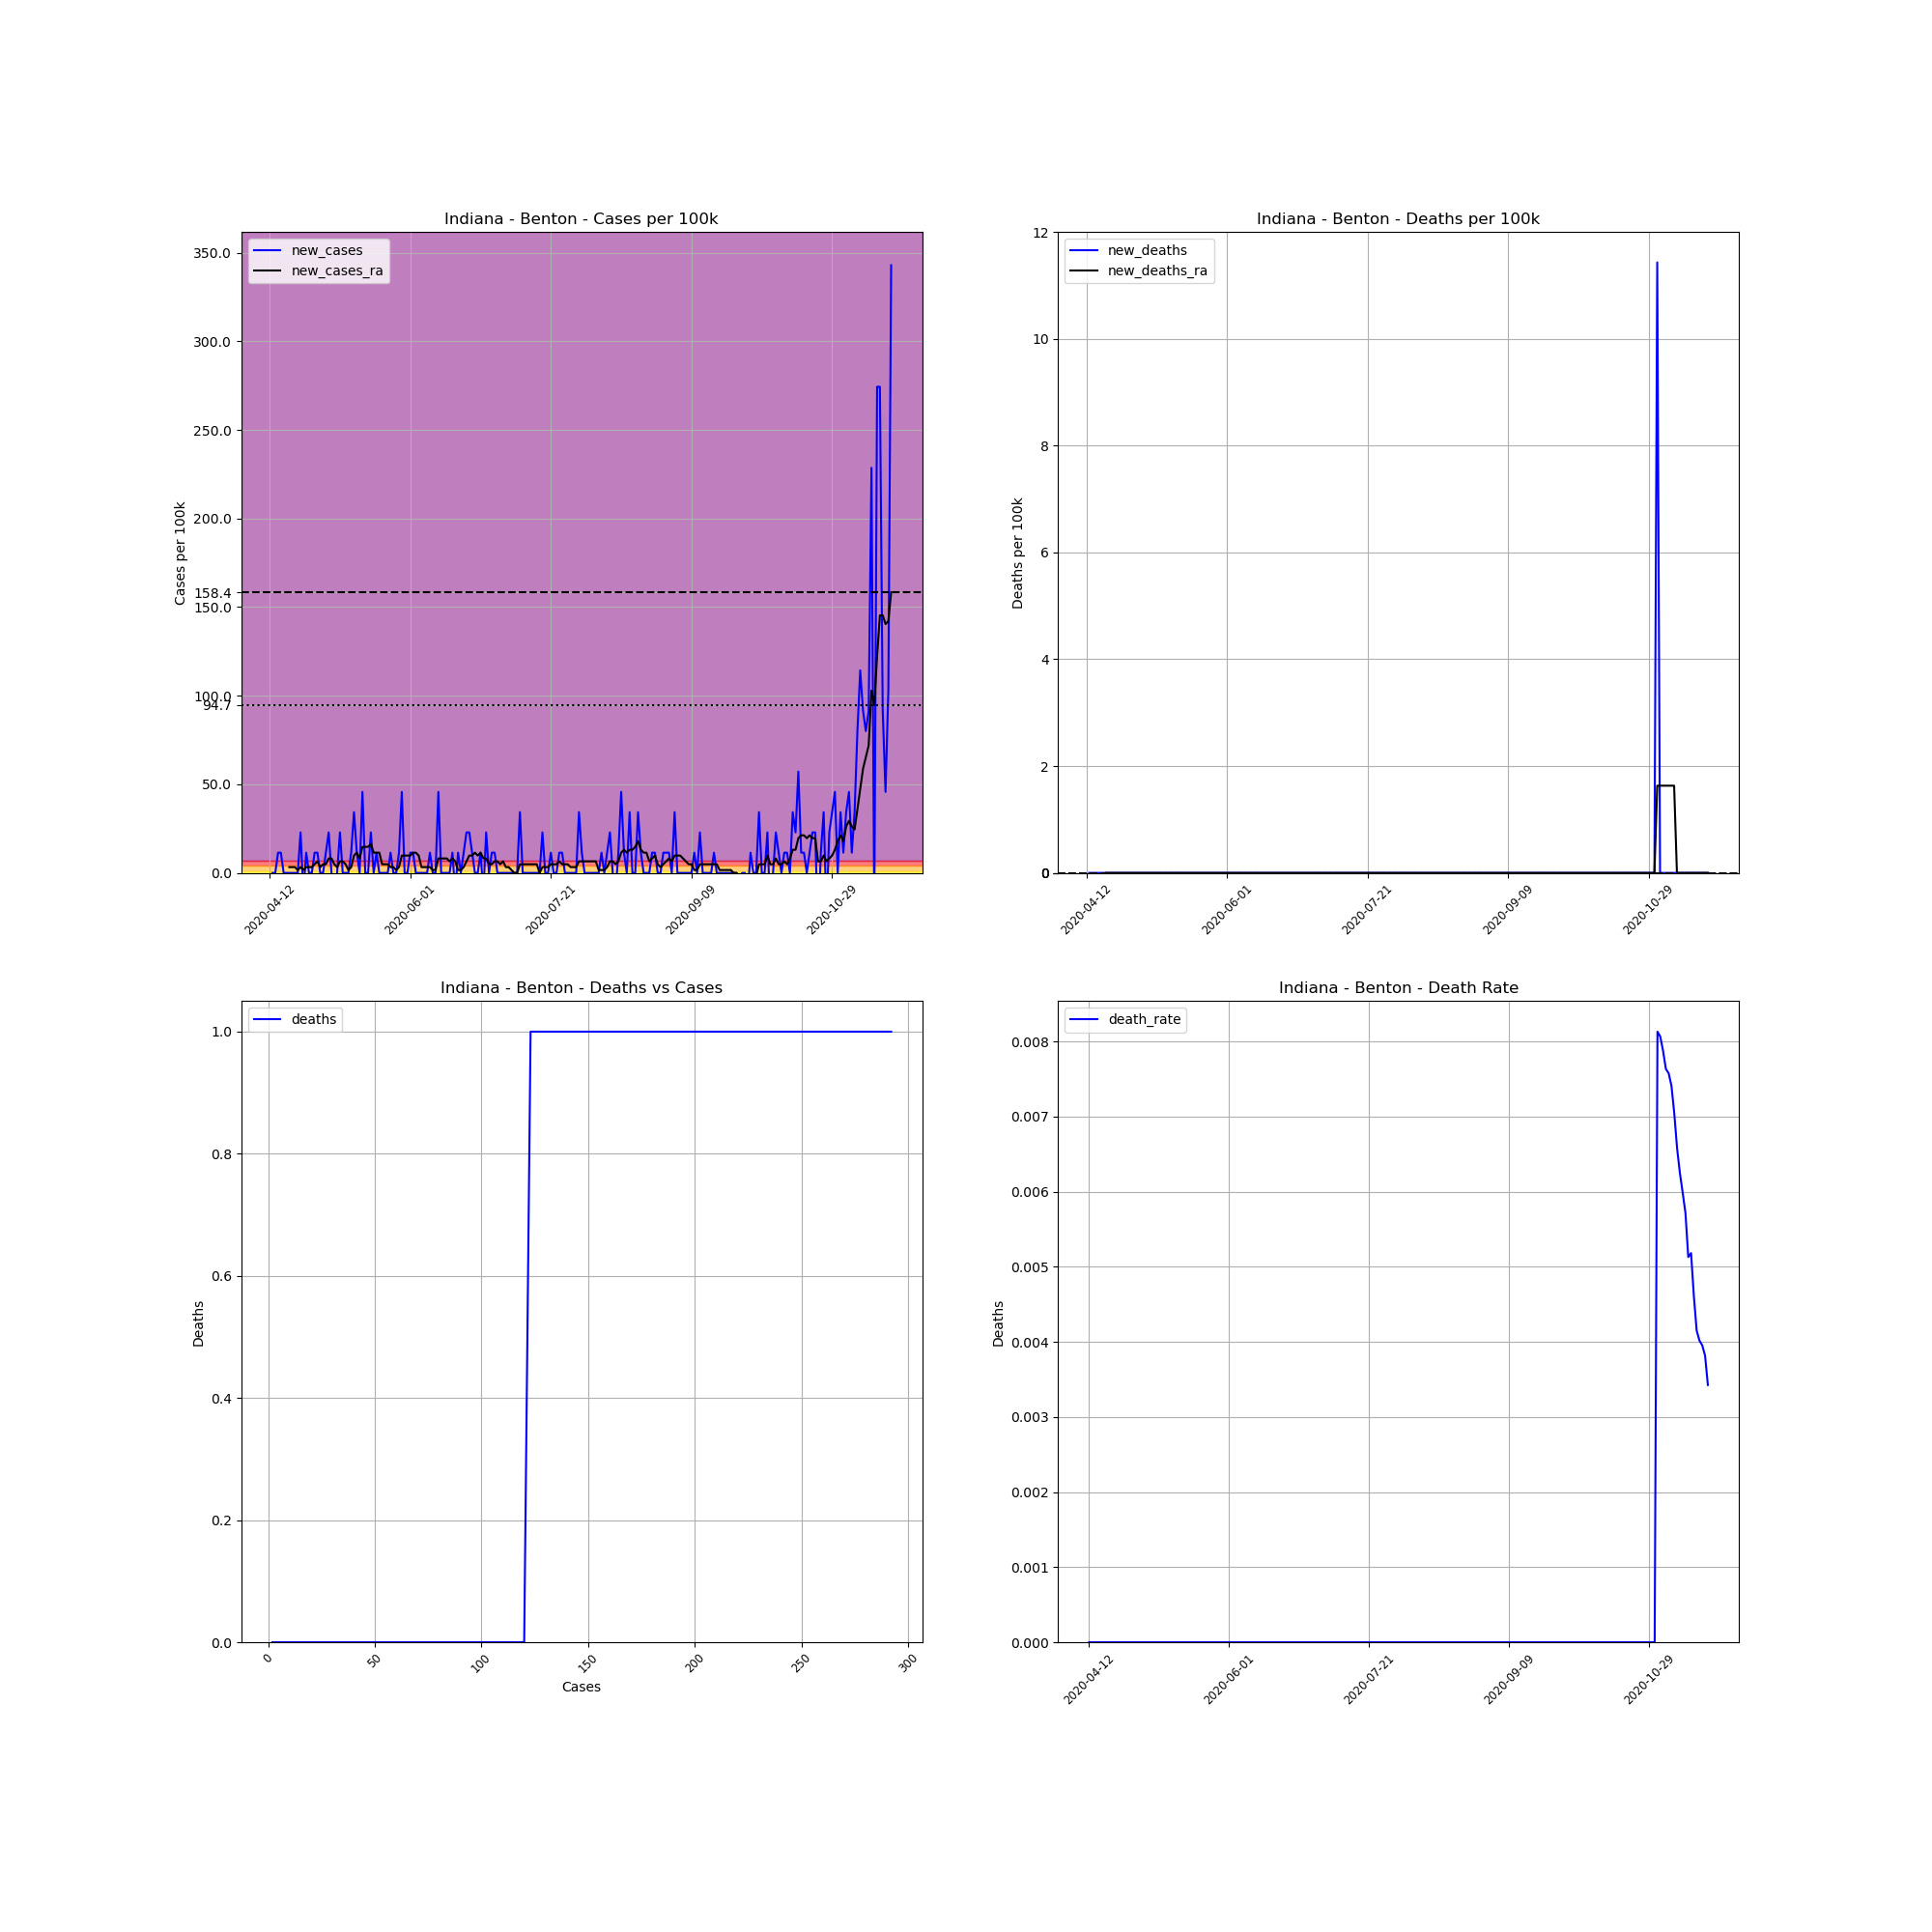

The data file committed next to this chart (first rows):
, date, county, state, fips, cases, deaths, COUNTY, STNAME, CTYNAME, POPESTIMATE2019, cases_per_100k, deaths_per_100k, death_rate, new_cases, new_deaths, new_cases_ra, new_deaths_ra
633967, 2020-04-12, Benton, Indiana, 18007, 2, 0, 7, Indiana, Benton, 8748, 22.86, 0.0, 0.0, , , , 
633968, 2020-04-13, Benton, Indiana, 18007, 2, 0, 7, Indiana, Benton, 8748, 22.86, 0.0, 0.0, 0.0, 0.0, , 
633969, 2020-04-14, Benton, Indiana, 18007, 2, 0, 7, Indiana, Benton, 8748, 22.86, 0.0, 0.0, 0.0, 0.0, , 
633970, 2020-04-15, Benton, Indiana, 18007, 3, 0, 7, Indiana, Benton, 8748, 34.29, 0.0, 0.0, 11.43, 0.0, , 
633971, 2020-04-16, Benton, Indiana, 18007, 4, 0, 7, Indiana, Benton, 8748, 45.72, 0.0, 0.0, 11.43, 0.0, , 
633972, 2020-04-17, Benton, Indiana, 18007, 4, 0, 7, Indiana, Benton, 8748, 45.72, 0.0, 0.0, 0.0, 0.0, , 
633973, 2020-04-18, Benton, Indiana, 18007, 4, 0, 7, Indiana, Benton, 8748, 45.72, 0.0, 0.0, 0.0, 0.0, , 
633974, 2020-04-19, Benton, Indiana, 18007, 4, 0, 7, Indiana, Benton, 8748, 45.72, 0.0, 0.0, 0.0, 0.0, 3.266, 0.0
633975, 2020-04-20, Benton, Indiana, 18007, 4, 0, 7, Indiana, Benton, 8748, 45.72, 0.0, 0.0, 0.0, 0.0, 3.266, 0.0
633976, 2020-04-21, Benton, Indiana, 18007, 4, 0, 7, Indiana, Benton, 8748, 45.72, 0.0, 0.0, 0.0, 0.0, 3.266, 0.0
633977, 2020-04-22, Benton, Indiana, 18007, 4, 0, 7, Indiana, Benton, 8748, 45.72, 0.0, 0.0, 0.0, 0.0, 1.633, 0.0
633978, 2020-04-23, Benton, Indiana, 18007, 6, 0, 7, Indiana, Benton, 8748, 68.59, 0.0, 0.0, 22.86, 0.0, 3.266, 0.0
633979, 2020-04-24, Benton, Indiana, 18007, 5, 0, 7, Indiana, Benton, 8748, 57.16, 0.0, 0.0, -11.43, 0.0, 1.633, 0.0
633980, 2020-04-25, Benton, Indiana, 18007, 6, 0, 7, Indiana, Benton, 8748, 68.59, 0.0, 0.0, 11.43, 0.0, 3.266, 0.0
633981, 2020-04-26, Benton, Indiana, 18007, 6, 0, 7, Indiana, Benton, 8748, 68.59, 0.0, 0.0, 0.0, 0.0, 3.266, 0.0
633982, 2020-04-27, Benton, Indiana, 18007, 6, 0, 7, Indiana, Benton, 8748, 68.59, 0.0, 0.0, 0.0, 0.0, 3.266, 0.0
633983, 2020-04-28, Benton, Indiana, 18007, 7, 0, 7, Indiana, Benton, 8748, 80.02, 0.0, 0.0, 11.43, 0.0, 4.899, 0.0
633984, 2020-04-29, Benton, Indiana, 18007, 8, 0, 7, Indiana, Benton, 8748, 91.45, 0.0, 0.0, 11.43, 0.0, 6.532, 0.0
633985, 2020-04-30, Benton, Indiana, 18007, 8, 0, 7, Indiana, Benton, 8748, 91.45, 0.0, 0.0, 0.0, 0.0, 3.266, 0.0
633986, 2020-05-01, Benton, Indiana, 18007, 8, 0, 7, Indiana, Benton, 8748, 91.45, 0.0, 0.0, 0.0, 0.0, 4.899, 0.0
633987, 2020-05-02, Benton, Indiana, 18007, 9, 0, 7, Indiana, Benton, 8748, 102.9, 0.0, 0.0, 11.43, 0.0, 4.899, 0.0
633988, 2020-05-03, Benton, Indiana, 18007, 11, 0, 7, Indiana, Benton, 8748, 125.7, 0.0, 0.0, 22.86, 0.0, 8.165, 0.0
633989, 2020-05-04, Benton, Indiana, 18007, 11, 0, 7, Indiana, Benton, 8748, 125.7, 0.0, 0.0, 0.0, 0.0, 8.165, 0.0
633990, 2020-05-05, Benton, Indiana, 18007, 10, 0, 7, Indiana, Benton, 8748, 114.3, 0.0, 0.0, -11.43, 0.0, 4.899, 0.0
633991, 2020-05-06, Benton, Indiana, 18007, 10, 0, 7, Indiana, Benton, 8748, 114.3, 0.0, 0.0, 0.0, 0.0, 3.266, 0.0
633992, 2020-05-07, Benton, Indiana, 18007, 12, 0, 7, Indiana, Benton, 8748, 137.2, 0.0, 0.0, 22.86, 0.0, 6.532, 0.0
633993, 2020-05-08, Benton, Indiana, 18007, 12, 0, 7, Indiana, Benton, 8748, 137.2, 0.0, 0.0, 0.0, 0.0, 6.532, 0.0
633994, 2020-05-09, Benton, Indiana, 18007, 12, 0, 7, Indiana, Benton, 8748, 137.2, 0.0, 0.0, 0.0, 0.0, 4.899, 0.0
633995, 2020-05-10, Benton, Indiana, 18007, 12, 0, 7, Indiana, Benton, 8748, 137.2, 0.0, 0.0, 0.0, 0.0, 1.633, 0.0
633996, 2020-05-11, Benton, Indiana, 18007, 13, 0, 7, Indiana, Benton, 8748, 148.6, 0.0, 0.0, 11.43, 0.0, 3.266, 0.0
633997, 2020-05-12, Benton, Indiana, 18007, 16, 0, 7, Indiana, Benton, 8748, 182.9, 0.0, 0.0, 34.29, 0.0, 9.798, 0.0
633998, 2020-05-13, Benton, Indiana, 18007, 17, 0, 7, Indiana, Benton, 8748, 194.3, 0.0, 0.0, 11.43, 0.0, 11.43, 0.0
633999, 2020-05-14, Benton, Indiana, 18007, 17, 0, 7, Indiana, Benton, 8748, 194.3, 0.0, 0.0, 0.0, 0.0, 8.165, 0.0
634000, 2020-05-15, Benton, Indiana, 18007, 21, 0, 7, Indiana, Benton, 8748, 240.1, 0.0, 0.0, 45.72, 0.0, 14.7, 0.0
634001, 2020-05-16, Benton, Indiana, 18007, 21, 0, 7, Indiana, Benton, 8748, 240.1, 0.0, 0.0, 0.0, 0.0, 14.7, 0.0
634002, 2020-05-17, Benton, Indiana, 18007, 21, 0, 7, Indiana, Benton, 8748, 240.1, 0.0, 0.0, 0.0, 0.0, 14.7, 0.0
634003, 2020-05-18, Benton, Indiana, 18007, 23, 0, 7, Indiana, Benton, 8748, 262.9, 0.0, 0.0, 22.86, 0.0, 16.33, 0.0
634004, 2020-05-19, Benton, Indiana, 18007, 23, 0, 7, Indiana, Benton, 8748, 262.9, 0.0, 0.0, 0.0, 0.0, 11.43, 0.0
634005, 2020-05-20, Benton, Indiana, 18007, 24, 0, 7, Indiana, Benton, 8748, 274.3, 0.0, 0.0, 11.43, 0.0, 11.43, 0.0
634006, 2020-05-21, Benton, Indiana, 18007, 24, 0, 7, Indiana, Benton, 8748, 274.3, 0.0, 0.0, 0.0, 0.0, 11.43, 0.0
634007, 2020-05-22, Benton, Indiana, 18007, 24, 0, 7, Indiana, Benton, 8748, 274.3, 0.0, 0.0, 0.0, 0.0, 4.899, 0.0
634008, 2020-05-23, Benton, Indiana, 18007, 24, 0, 7, Indiana, Benton, 8748, 274.3, 0.0, 0.0, 0.0, 0.0, 4.899, 0.0
634009, 2020-05-24, Benton, Indiana, 18007, 24, 0, 7, Indiana, Benton, 8748, 274.3, 0.0, 0.0, 0.0, 0.0, 4.899, 0.0
634010, 2020-05-25, Benton, Indiana, 18007, 25, 0, 7, Indiana, Benton, 8748, 285.8, 0.0, 0.0, 11.43, 0.0, 3.266, 0.0
634011, 2020-05-26, Benton, Indiana, 18007, 25, 0, 7, Indiana, Benton, 8748, 285.8, 0.0, 0.0, 0.0, 0.0, 3.266, 0.0
634012, 2020-05-27, Benton, Indiana, 18007, 25, 0, 7, Indiana, Benton, 8748, 285.8, 0.0, 0.0, 0.0, 0.0, 1.633, 0.0
634013, 2020-05-28, Benton, Indiana, 18007, 26, 0, 7, Indiana, Benton, 8748, 297.2, 0.0, 0.0, 11.43, 0.0, 3.266, 0.0
634014, 2020-05-29, Benton, Indiana, 18007, 30, 0, 7, Indiana, Benton, 8748, 342.9, 0.0, 0.0, 45.72, 0.0, 9.798, 0.0
634015, 2020-05-30, Benton, Indiana, 18007, 30, 0, 7, Indiana, Benton, 8748, 342.9, 0.0, 0.0, 0.0, 0.0, 9.798, 0.0
634016, 2020-05-31, Benton, Indiana, 18007, 30, 0, 7, Indiana, Benton, 8748, 342.9, 0.0, 0.0, 0.0, 0.0, 9.798, 0.0
634017, 2020-06-01, Benton, Indiana, 18007, 31, 0, 7, Indiana, Benton, 8748, 354.4, 0.0, 0.0, 11.43, 0.0, 9.798, 0.0
634018, 2020-06-02, Benton, Indiana, 18007, 32, 0, 7, Indiana, Benton, 8748, 365.8, 0.0, 0.0, 11.43, 0.0, 11.43, 0.0
634019, 2020-06-03, Benton, Indiana, 18007, 32, 0, 7, Indiana, Benton, 8748, 365.8, 0.0, 0.0, 0.0, 0.0, 11.43, 0.0
634020, 2020-06-04, Benton, Indiana, 18007, 32, 0, 7, Indiana, Benton, 8748, 365.8, 0.0, 0.0, 0.0, 0.0, 9.798, 0.0
634021, 2020-06-05, Benton, Indiana, 18007, 32, 0, 7, Indiana, Benton, 8748, 365.8, 0.0, 0.0, 0.0, 0.0, 3.266, 0.0
634022, 2020-06-06, Benton, Indiana, 18007, 32, 0, 7, Indiana, Benton, 8748, 365.8, 0.0, 0.0, 0.0, 0.0, 3.266, 0.0
634023, 2020-06-07, Benton, Indiana, 18007, 32, 0, 7, Indiana, Benton, 8748, 365.8, 0.0, 0.0, 0.0, 0.0, 3.266, 0.0
634024, 2020-06-08, Benton, Indiana, 18007, 33, 0, 7, Indiana, Benton, 8748, 377.2, 0.0, 0.0, 11.43, 0.0, 3.266, 0.0
634025, 2020-06-09, Benton, Indiana, 18007, 33, 0, 7, Indiana, Benton, 8748, 377.2, 0.0, 0.0, 0.0, 0.0, 1.633, 0.0
634026, 2020-06-10, Benton, Indiana, 18007, 33, 0, 7, Indiana, Benton, 8748, 377.2, 0.0, 0.0, 0.0, 0.0, 1.633, 0.0
... 162 more rows
